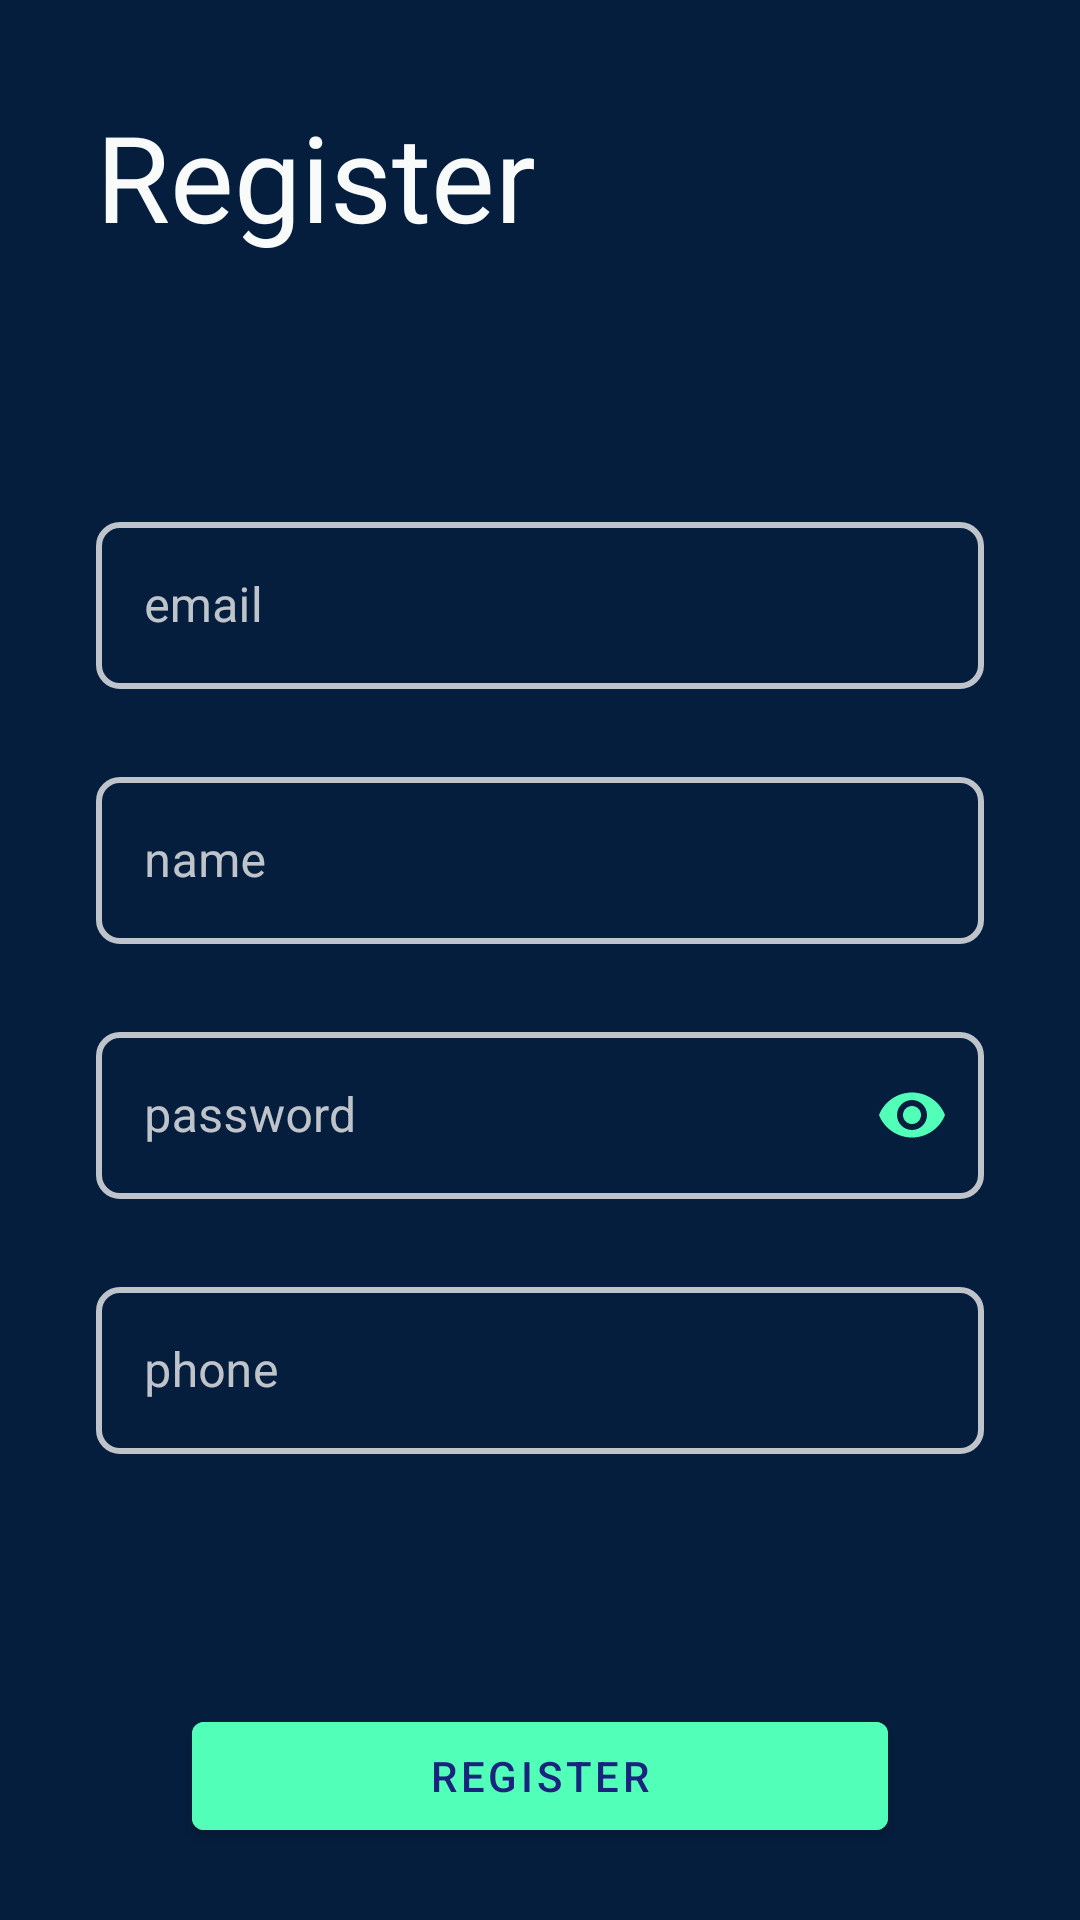

This screen was rendered from an Android layout file. Write that file and the resources it references.
<!-- AndroidManifest.xml: application theme AppTheme -->
<!-- res/layout/activity_register.xml -->
<?xml version="1.0" encoding="utf-8"?>
<androidx.constraintlayout.widget.ConstraintLayout xmlns:android="http://schemas.android.com/apk/res/android"
    xmlns:app="http://schemas.android.com/apk/res-auto"
    xmlns:tools="http://schemas.android.com/tools"
    android:id="@+id/main_layout"
    android:layout_width="match_parent"
    android:layout_height="match_parent"
    android:background="@color/colorPrimaryDark"
    android:backgroundTint="@color/colorPrimaryDark"
    tools:context=".ui.register.RegisterActivity">

    <TextView
        android:id="@+id/textView"
        android:layout_width="wrap_content"
        android:layout_height="wrap_content"
        android:layout_marginStart="32dp"
        android:layout_marginTop="32dp"
        android:text="@string/register"
        android:textColor="@color/colorText"
        android:textSize="40sp"
        app:layout_constraintStart_toStartOf="parent"
        app:layout_constraintTop_toTopOf="parent" />

    <com.google.android.material.textfield.TextInputLayout
        android:id="@+id/tl_email"
        style="@style/Widget.MaterialComponents.TextInputLayout.OutlinedBox"
        android:layout_width="match_parent"
        android:layout_height="wrap_content"
        android:layout_marginStart="32dp"
        android:layout_marginEnd="32dp"
        android:hint="@string/email"
        android:textColorHint="@color/colorTextLight"
        app:boxCornerRadiusBottomEnd="8dp"
        app:boxCornerRadiusBottomStart="8dp"
        app:boxCornerRadiusTopEnd="8dp"
        app:boxCornerRadiusTopStart="8dp"
        app:boxStrokeColor="@color/colorAccent"
        app:boxStrokeWidth="2dp"
        app:hintTextColor="@color/colorText"
        app:layout_constraintBottom_toTopOf="@+id/tl_name"
        app:layout_constraintEnd_toEndOf="parent"
        app:layout_constraintStart_toStartOf="parent"
        app:layout_constraintTop_toBottomOf="@+id/textView"
        app:layout_constraintVertical_chainStyle="packed">

        <com.google.android.material.textfield.TextInputEditText
            android:layout_width="match_parent"
            android:layout_height="wrap_content"
            android:inputType="textEmailAddress"
            android:textColor="@color/colorAccent" />

    </com.google.android.material.textfield.TextInputLayout>

    <com.google.android.material.textfield.TextInputLayout
        android:id="@+id/tl_name"
        style="@style/Widget.MaterialComponents.TextInputLayout.OutlinedBox"
        android:layout_width="match_parent"
        android:layout_height="wrap_content"
        android:layout_marginStart="32dp"
        android:layout_marginTop="24dp"
        android:layout_marginEnd="32dp"
        android:hint="@string/name"
        android:textColorHint="@color/colorTextLight"
        app:boxCornerRadiusBottomEnd="8dp"
        app:boxCornerRadiusBottomStart="8dp"
        app:boxCornerRadiusTopEnd="8dp"
        app:boxCornerRadiusTopStart="8dp"
        app:boxStrokeColor="@color/colorAccent"
        app:boxStrokeWidth="2dp"
        app:hintTextColor="@color/colorText"
        app:layout_constraintBottom_toTopOf="@+id/tl_password"
        app:layout_constraintEnd_toEndOf="parent"
        app:layout_constraintStart_toStartOf="parent"
        app:layout_constraintTop_toBottomOf="@+id/tl_email">

        <com.google.android.material.textfield.TextInputEditText
            android:layout_width="match_parent"
            android:layout_height="wrap_content"
            android:inputType="textCapWords"
            android:textColor="@color/colorAccent" />

    </com.google.android.material.textfield.TextInputLayout>

    <com.google.android.material.textfield.TextInputLayout
        android:id="@+id/tl_password"
        style="@style/Widget.MaterialComponents.TextInputLayout.OutlinedBox"
        android:layout_width="match_parent"
        android:layout_height="wrap_content"
        android:layout_marginStart="32dp"
        android:layout_marginTop="24dp"
        android:layout_marginEnd="32dp"
        android:hint="@string/password"
        android:textColorHint="@color/colorTextLight"
        app:boxCornerRadiusBottomEnd="8dp"
        app:boxCornerRadiusBottomStart="8dp"
        app:boxCornerRadiusTopEnd="8dp"
        app:boxCornerRadiusTopStart="8dp"
        app:boxStrokeColor="@color/colorAccent"
        app:boxStrokeWidth="2dp"
        app:hintTextColor="@color/colorText"
        app:layout_constraintBottom_toTopOf="@+id/tl_phone_number"
        app:layout_constraintEnd_toEndOf="parent"
        app:layout_constraintStart_toStartOf="parent"
        app:layout_constraintTop_toBottomOf="@+id/tl_name"
        app:passwordToggleEnabled="true"
        app:passwordToggleTint="@color/colorAccent">

        <com.google.android.material.textfield.TextInputEditText
            android:layout_width="match_parent"
            android:layout_height="wrap_content"
            android:inputType="textPassword"
            android:textColor="@color/colorAccent" />

    </com.google.android.material.textfield.TextInputLayout>

    <com.google.android.material.textfield.TextInputLayout
        android:id="@+id/tl_phone_number"
        style="@style/Widget.MaterialComponents.TextInputLayout.OutlinedBox"
        android:layout_width="match_parent"
        android:layout_height="wrap_content"
        android:layout_marginStart="32dp"
        android:layout_marginTop="24dp"
        android:layout_marginEnd="32dp"
        android:hint="@string/phone"
        android:textColorHint="@color/colorTextLight"
        app:boxCornerRadiusBottomEnd="8dp"
        app:boxCornerRadiusBottomStart="8dp"
        app:boxCornerRadiusTopEnd="8dp"
        app:boxCornerRadiusTopStart="8dp"
        app:boxStrokeColor="@color/colorAccent"
        app:boxStrokeWidth="2dp"
        app:hintTextColor="@color/colorText"
        app:layout_constraintBottom_toTopOf="@+id/btn_register"
        app:layout_constraintEnd_toEndOf="parent"
        app:layout_constraintStart_toStartOf="parent"
        app:layout_constraintTop_toBottomOf="@+id/tl_password">

        <com.google.android.material.textfield.TextInputEditText
            android:layout_width="match_parent"
            android:layout_height="wrap_content"
            android:inputType="phone"
            android:textColor="@color/colorAccent" />

    </com.google.android.material.textfield.TextInputLayout>

    <com.google.android.material.button.MaterialButton
        android:id="@+id/btn_register"
        android:layout_width="0dp"
        android:layout_height="wrap_content"
        android:layout_marginStart="64dp"
        android:layout_marginEnd="64dp"
        android:layout_marginBottom="24dp"
        android:backgroundTint="@color/colorAccent"
        android:paddingStart="16dp"
        android:paddingEnd="16dp"
        android:text="@string/register_small"
        android:textColor="@color/colorPrimary"
        app:cornerRadius="4dp"
        app:layout_constraintBottom_toBottomOf="parent"
        app:layout_constraintEnd_toEndOf="parent"
        app:layout_constraintStart_toStartOf="parent" />

</androidx.constraintlayout.widget.ConstraintLayout>
<!-- resources referenced by this layout -->
<resources>
  <color name="colorAccent">#52FFB8</color>
  <color name="colorPrimary">#1A237E</color>
  <color name="colorPrimaryDark">#051e3e</color>
  <color name="colorText">#F9FAFA</color>
  <color name="colorTextLight">#CCEEEEEE</color>
  <string name="email">email</string>
  <string name="name">name</string>
  <string name="password">password</string>
  <string name="phone">phone</string>
  <string name="register">Register</string>
  <string name="register_small">register</string>
  <style name="AppTheme" parent="Theme.MaterialComponents.Light.NoActionBar">
          
          <item name="colorPrimary">@color/colorPrimary</item>
          <item name="colorPrimaryDark">@color/colorPrimaryDark</item>
          <item name="colorAccent">@color/colorAccent</item>
          <item name="bottomSheetDialogTheme">@style/AppBottomSheetDialogTheme</item>
      </style>
  <style name="AppBottomSheetDialogTheme" parent="Theme.Design.Light.BottomSheetDialog">
          <item name="bottomSheetStyle">@style/AppModalStyle</item>
      </style>
  <style name="AppModalStyle" parent="Widget.Design.BottomSheet.Modal">
          <item name="android:background">@drawable/background_bottom_sheet_main</item>
      </style>
  <!-- drawable background_bottom_sheet_main (drawable-v24) -->
  <?xml version="1.0" encoding="utf-8"?>
  <shape android:shape="rectangle" xmlns:android="http://schemas.android.com/apk/res/android">
  
      <corners android:topRightRadius="16dp"
          android:topLeftRadius="16dp"/>
  
      <solid android:color="@color/colorPrimary"/>
  
  </shape>
</resources>
